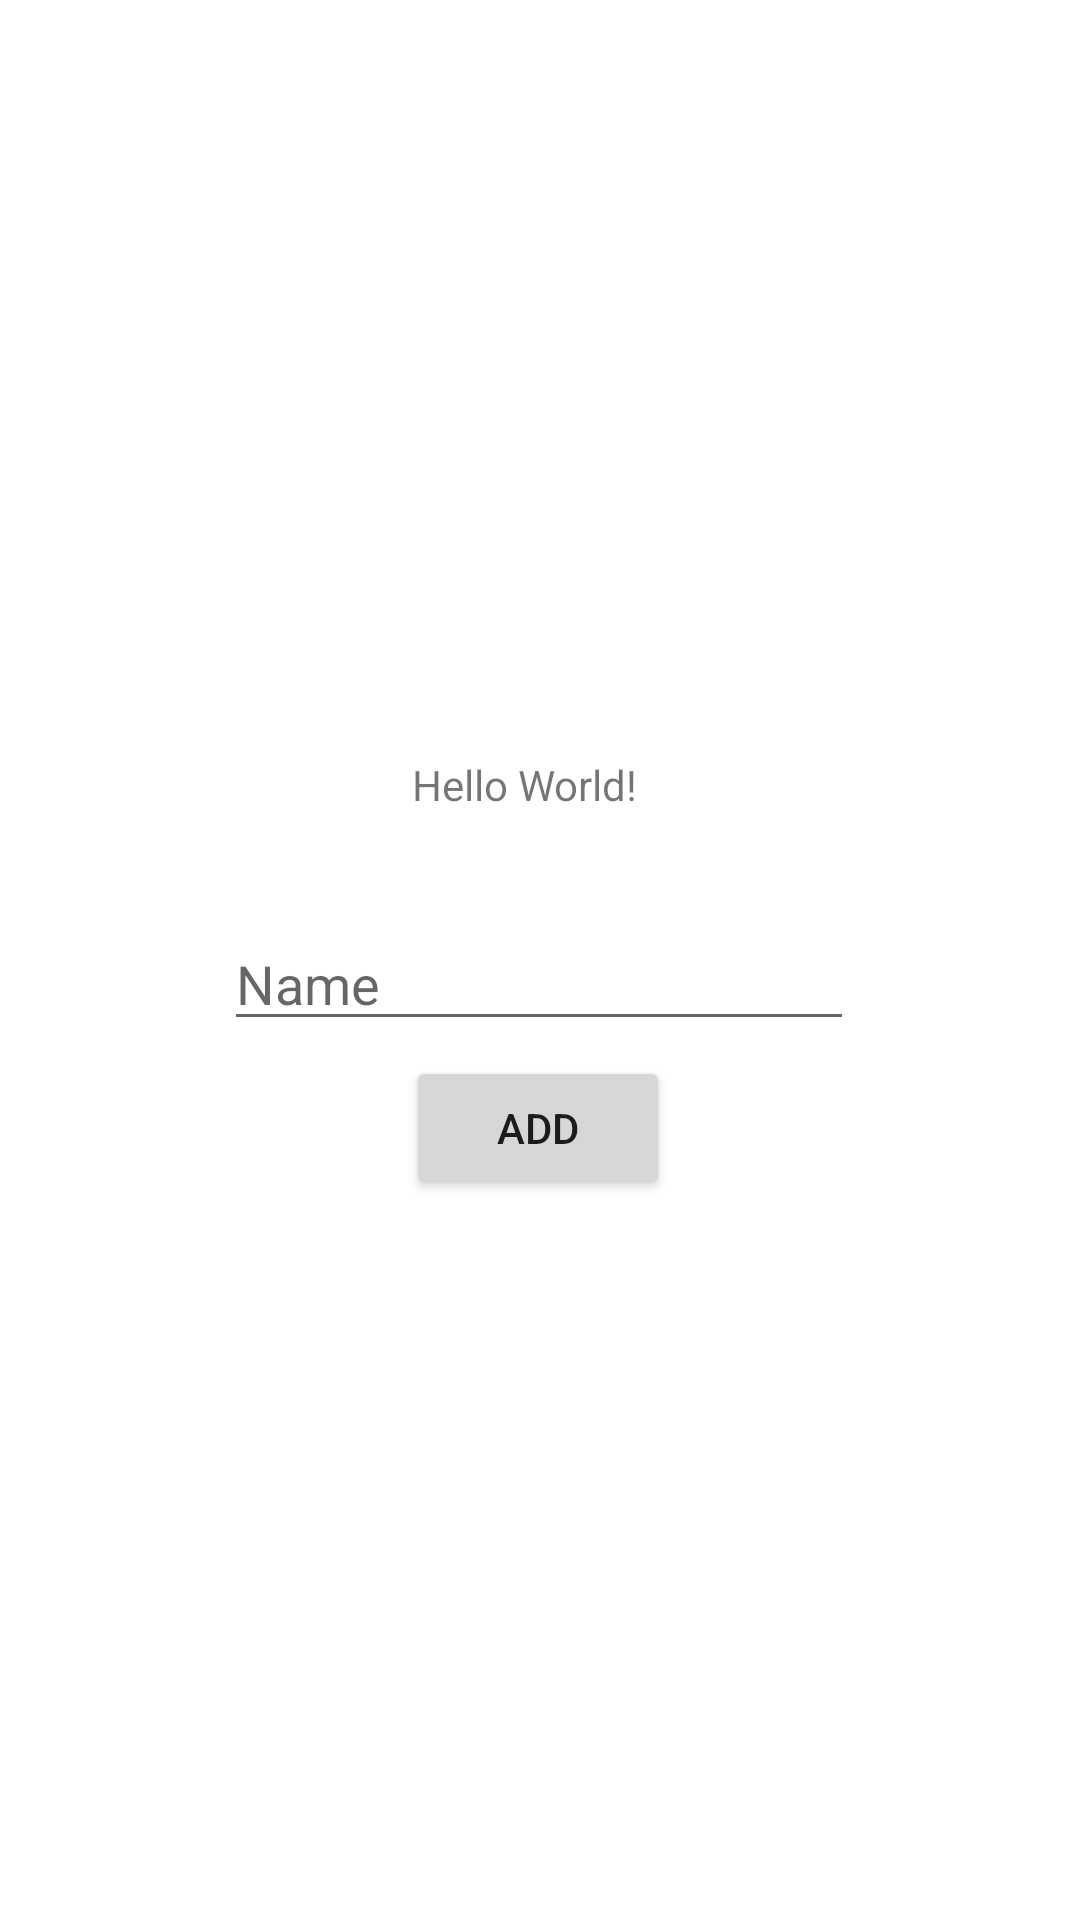

The Android layout XML behind this screen, and the referenced resources:
<!-- AndroidManifest.xml: application theme Theme.EcoTracker -->
<!-- res/layout/activity_first_neringa.xml -->
<?xml version="1.0" encoding="utf-8"?>
<androidx.constraintlayout.widget.ConstraintLayout xmlns:android="http://schemas.android.com/apk/res/android"
    xmlns:app="http://schemas.android.com/apk/res-auto"
    xmlns:tools="http://schemas.android.com/tools"
    android:layout_width="match_parent"
    android:layout_height="match_parent"
    tools:context=".MainActivity">

    <TextView
        android:id="@+id/textView"
        android:layout_width="wrap_content"
        android:layout_height="wrap_content"
        android:layout_marginTop="252dp"
        android:text="Hello World!"
        app:layout_constraintHorizontal_bias="0.482"
        app:layout_constraintLeft_toLeftOf="parent"
        app:layout_constraintRight_toRightOf="parent"
        app:layout_constraintTop_toTopOf="parent" />

    <EditText
        android:id="@+id/input"
        android:layout_width="wrap_content"
        android:layout_height="wrap_content"
        android:ems="10"
        android:hint="Name"
        android:inputType="textPersonName"
        app:layout_constraintBottom_toTopOf="@+id/button_add"
        app:layout_constraintEnd_toEndOf="parent"
        app:layout_constraintHorizontal_bias="0.497"
        app:layout_constraintStart_toStartOf="parent"
        app:layout_constraintTop_toBottomOf="@+id/textView"
        app:layout_constraintVertical_bias="0.878" />

    <Button
        android:id="@+id/button_add"
        android:layout_width="wrap_content"
        android:layout_height="wrap_content"
        android:layout_marginBottom="240dp"
        android:text="Add"
        app:layout_constraintBottom_toBottomOf="parent"
        app:layout_constraintEnd_toEndOf="parent"
        app:layout_constraintHorizontal_bias="0.498"
        app:layout_constraintStart_toStartOf="parent" />

</androidx.constraintlayout.widget.ConstraintLayout>
<!-- resources referenced by this layout -->
<resources>
  <style name="Theme.EcoTracker" parent="Theme.MaterialComponents.DayNight.DarkActionBar">
          
          <item name="colorPrimary">@color/purple_500</item>
          <item name="colorPrimaryVariant">@color/purple_700</item>
          <item name="colorOnPrimary">@color/white</item>
          
          <item name="colorSecondary">@color/teal_200</item>
          <item name="colorSecondaryVariant">@color/teal_700</item>
          <item name="colorOnSecondary">@color/black</item>
          
          <item name="android:statusBarColor" tools:targetApi="l">?attr/colorPrimaryVariant</item>
          
      </style>
  <color name="purple_500">#8BC34A</color>
  <color name="white">#FFFFFFFF</color>
  <color name="teal_200">#FF03DAC5</color>
  <color name="teal_700">#FF018786</color>
  <color name="black">#FF000000</color>
  <!-- not gathered from this repository: default colours our renderer supplied (Android Studio template values) -->
  <color name="purple_700">#FF3700B3</color>
</resources>
